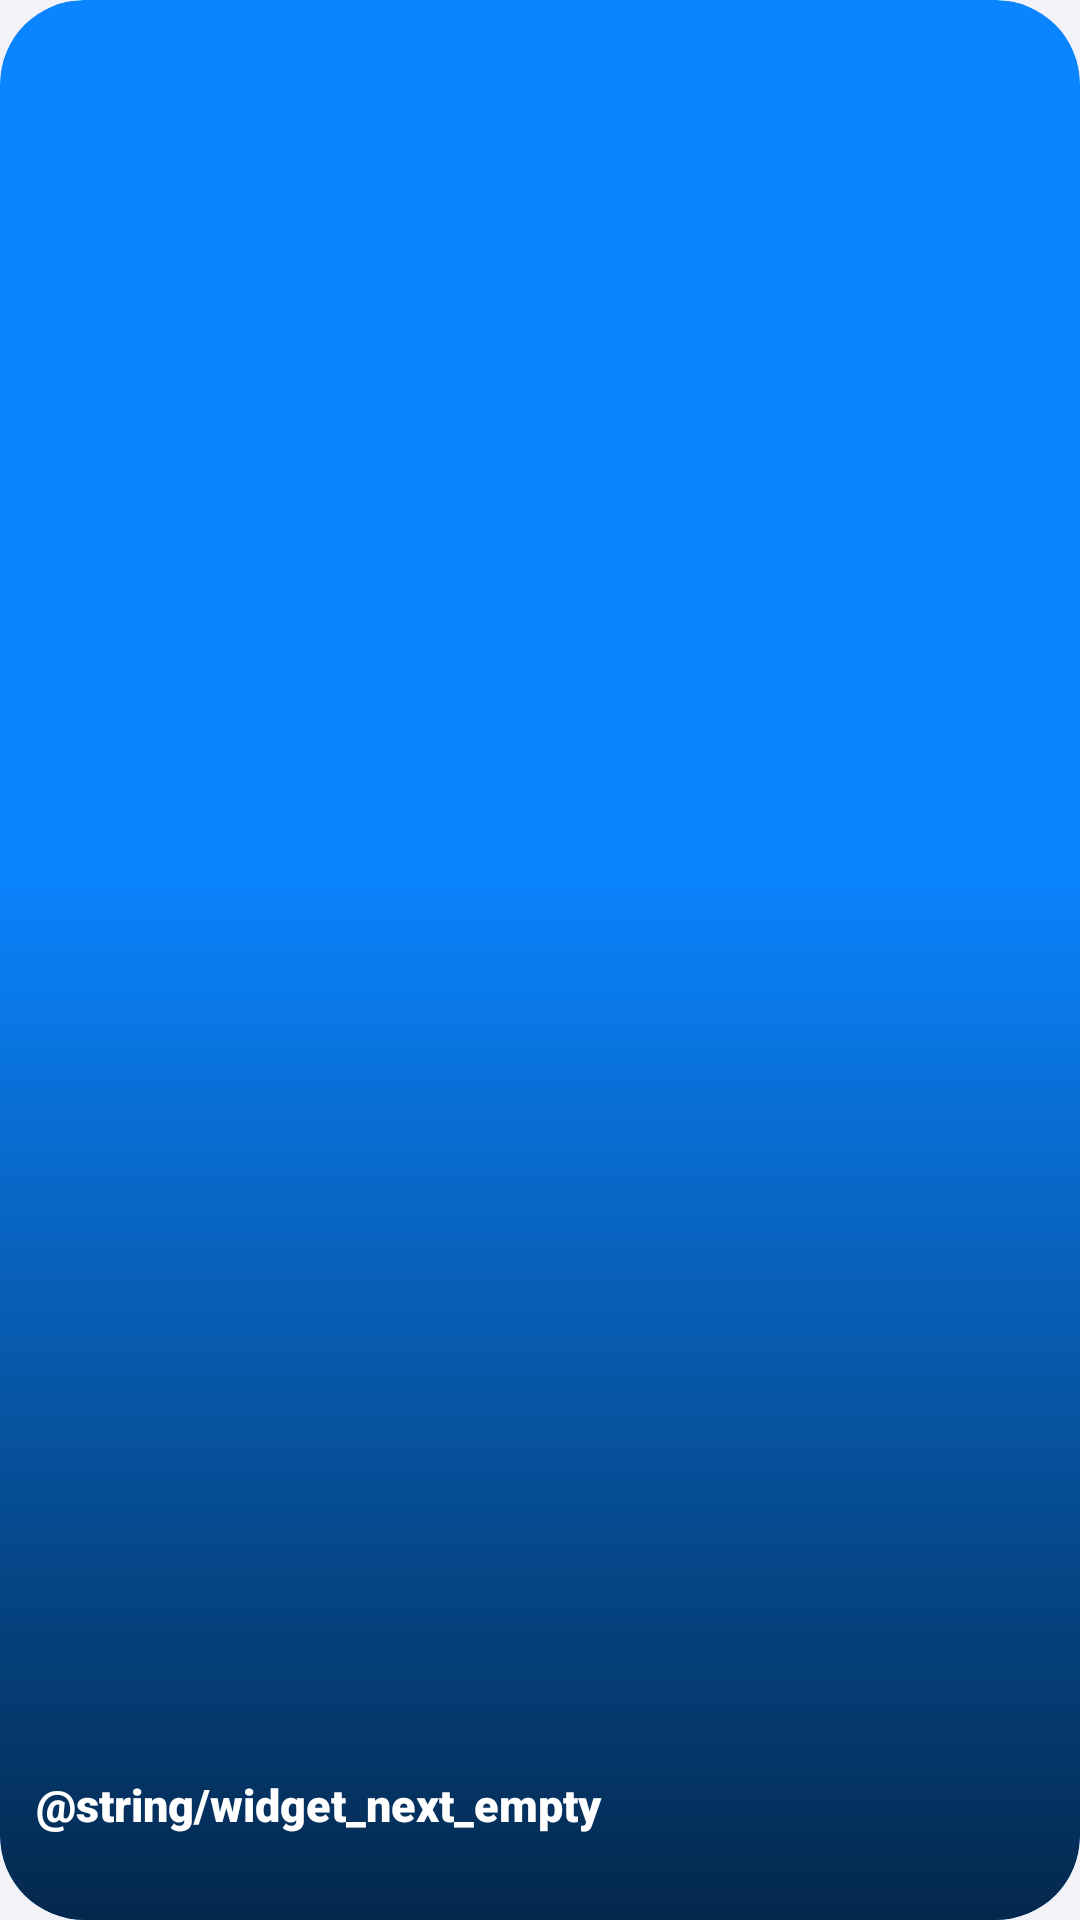

The Android layout XML behind this screen, and the referenced resources:
<!-- AndroidManifest.xml: application theme Theme.Calendario -->
<!-- res/layout/widget_next_small.xml -->
<?xml version="1.0" encoding="utf-8"?>
<FrameLayout xmlns:android="http://schemas.android.com/apk/res/android"
    xmlns:tools="http://schemas.android.com/tools"
    android:id="@+id/widget_root"
    android:layout_width="match_parent"
    android:layout_height="match_parent"
    android:background="@drawable/widget_bg"
    android:clipToOutline="true"
    tools:targetApi="31">

    <ImageView
        android:id="@+id/widget_photo"
        android:layout_width="match_parent"
        android:layout_height="match_parent"
        android:contentDescription="@null"
        android:scaleType="centerCrop" />

    <View
        android:layout_width="match_parent"
        android:layout_height="match_parent"
        android:background="@drawable/widget_scrim" />

    <LinearLayout
        android:layout_width="match_parent"
        android:layout_height="match_parent"
        android:gravity="bottom"
        android:orientation="vertical"
        android:padding="12dp">

        <TextView
            android:id="@+id/widget_headline"
            android:layout_width="match_parent"
            android:layout_height="wrap_content"
            android:ellipsize="end"
            android:fontFamily="sans-serif-black"
            android:maxLines="2"
            android:text="@string/widget_next_empty"
            android:textColor="#FFFFFFFF"
            android:textSize="15sp" />

        <TextView
            android:id="@+id/widget_subline"
            android:layout_width="match_parent"
            android:layout_height="wrap_content"
            android:ellipsize="end"
            android:fontFamily="sans-serif-medium"
            android:maxLines="1"
            android:textColor="#E6FFFFFF"
            android:textSize="12sp" />
    </LinearLayout>
</FrameLayout>
<!-- resources referenced by this layout -->
<resources>
  <!-- drawable widget_bg (drawable) -->
  <?xml version="1.0" encoding="utf-8"?>
  <shape xmlns:android="http://schemas.android.com/apk/res/android" android:shape="rectangle">
      <solid android:color="#FF0A84FF" />
      <corners android:radius="28dp" />
  </shape>
  <!-- drawable widget_scrim (drawable) -->
  <?xml version="1.0" encoding="utf-8"?>
  <shape xmlns:android="http://schemas.android.com/apk/res/android" android:shape="rectangle">
      <gradient
          android:angle="270"
          android:centerColor="#00000000"
          android:centerY="0.45"
          android:endColor="#B3000000"
          android:startColor="#00000000" />
      <corners android:radius="28dp" />
  </shape>
  <style name="Theme.Calendario" parent="android:Theme.Material.Light.NoActionBar">
          <item name="android:statusBarColor">@android:color/transparent</item>
          <item name="android:navigationBarColor">@android:color/transparent</item>
          <item name="android:windowBackground">@color/ground</item>
      </style>
  <color name="ground">#FFF2F2F7</color>
</resources>
